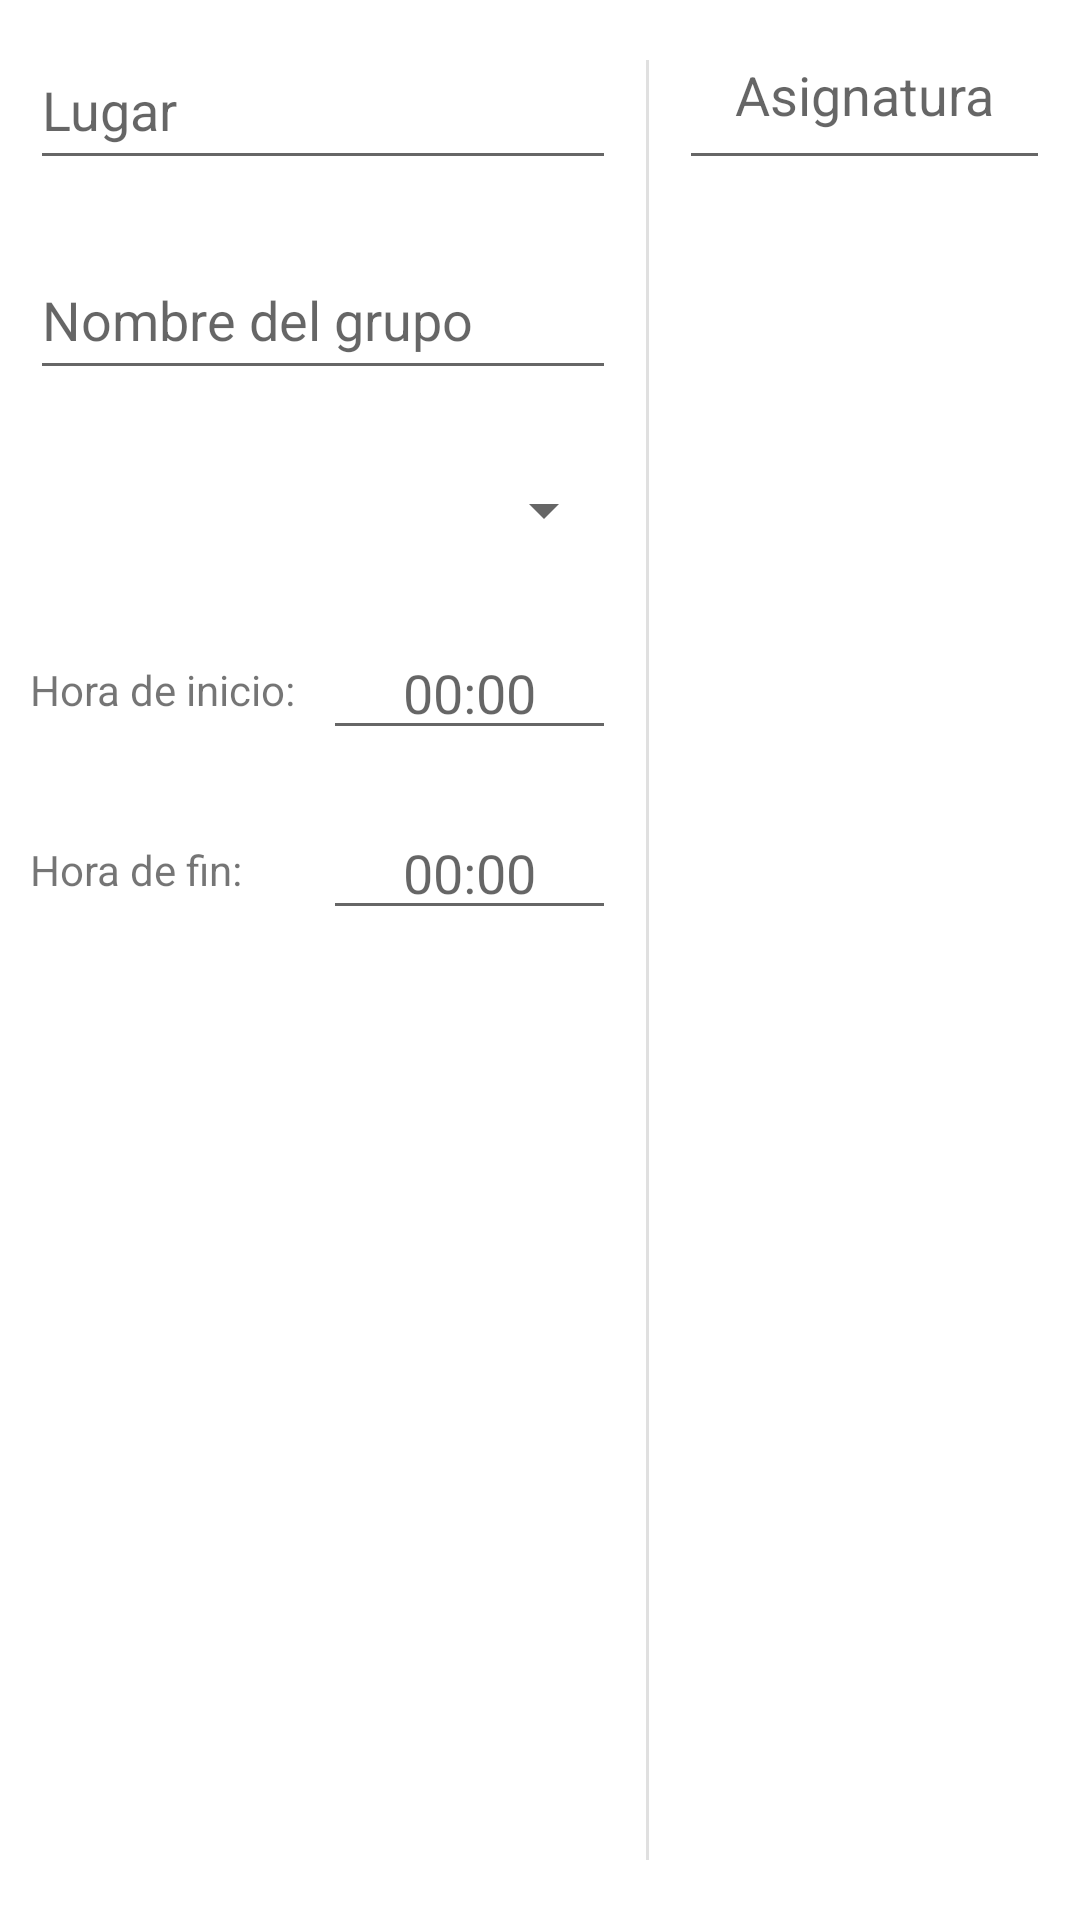

This screen was rendered from an Android layout file. Write that file and the resources it references.
<!-- AndroidManifest.xml: application theme Theme.School -->
<!-- res/layout/horario_dialog.xml -->
<?xml version="1.0" encoding="utf-8"?>
<LinearLayout xmlns:android="http://schemas.android.com/apk/res/android"
    android:layout_width="match_parent"
    android:layout_height="wrap_content"
    xmlns:tools="http://schemas.android.com/tools"
    android:orientation="vertical"
    android:layout_gravity="center"
    android:layout_marginStart="40dp"
    android:layout_marginEnd="40dp"
    android:background="@drawable/round_corner_blank">
    <LinearLayout
        android:layout_width="match_parent"
        android:layout_height="match_parent"
        android:orientation="horizontal">
        <LinearLayout
            android:layout_weight="3"
            android:layout_width="0dp"
            android:layout_height="wrap_content"
            android:orientation="vertical">

            <LinearLayout
                android:padding="10dp"
                android:layout_width="match_parent"
                android:layout_height="70dp"
                android:orientation="horizontal">
                <EditText
                    android:id="@+id/horario_lugar"
                    android:layout_gravity="center_vertical"
                    android:gravity="center_vertical"
                    android:hint="@string/lugar"
                    android:layout_width="match_parent"
                    android:layout_height="match_parent"/>
            </LinearLayout>
            <LinearLayout
                android:padding="10dp"
                android:layout_width="match_parent"
                android:layout_height="70dp"
                android:orientation="horizontal">
                <EditText
                    android:id="@+id/grupo"
                    android:layout_gravity="center_vertical"
                    android:gravity="center_vertical"
                    android:hint="@string/group_name"
                    android:layout_width="match_parent"
                    android:layout_height="match_parent"/>
            </LinearLayout>
            <LinearLayout
                android:padding="10dp"
                android:layout_width="match_parent"
                android:layout_height="60dp"
                android:orientation="horizontal">
                <Spinner
                    android:id="@+id/horario_spinner"
                    android:paddingStart="10dp"
                    android:paddingEnd="0dp"
                    android:layout_width="match_parent"
                    android:layout_height="match_parent"/>
            </LinearLayout>
            <LinearLayout
                android:layout_width="match_parent"
                android:layout_height="60dp"
                android:orientation="horizontal"
                android:padding="10dp">
                <TextView
                    android:layout_weight="1"
                    android:layout_width="0dp"
                    android:layout_height="match_parent"
                    android:layout_gravity="center_vertical"
                    android:gravity="center_vertical"
                    android:text="@string/hora_inicio"/>
                <EditText
                    android:inputType="time"
                    android:id="@+id/horario_time_start"
                    android:layout_weight="1"
                    android:gravity="center"
                    android:hint="@string/_00_00"
                    android:layout_width="0dp"
                    android:layout_height="match_parent"/>
            </LinearLayout>
            <LinearLayout
                android:layout_width="match_parent"
                android:layout_height="60dp"
                android:orientation="horizontal"
                android:padding="10dp">
                <TextView
                    android:layout_weight="1"
                    android:layout_width="0dp"
                    android:layout_height="match_parent"
                    android:layout_gravity="center_vertical"
                    android:gravity="center_vertical"
                    android:text="@string/hora_fin"/>
                <EditText
                    android:inputType="time"
                    android:id="@+id/horario_time_end"
                    android:layout_weight="1"
                    android:gravity="center"
                    android:hint="@string/_00_00"
                    android:layout_width="0dp"
                    android:layout_height="match_parent"/>
            </LinearLayout>
        </LinearLayout>
        <com.google.android.material.divider.MaterialDivider
            android:layout_width="1dp"
            android:layout_marginTop="20dp"
            android:layout_marginBottom="20dp"
            android:layout_height="match_parent"/>
        <LinearLayout
            android:layout_weight="2"
            android:orientation="vertical"
            android:layout_width="0dp"
            android:layout_height="match_parent">
            <EditText
                android:id="@+id/horario_asignatura"
                android:layout_width="match_parent"
                android:layout_height="60dp"
                android:layout_marginStart="10dp"
                android:layout_marginEnd="10dp"
                android:hint="@string/asignatura"
                android:gravity="center"/>
            <ImageView
                android:id="@+id/color"
                android:layout_margin="20dp"
                android:background="@drawable/horario_color_chooser_bg"
                android:layout_width="match_parent"
                android:layout_height="match_parent"/>

        </LinearLayout>
    </LinearLayout>
    <LinearLayout
        android:layout_marginTop="20dp"
        android:layout_width="match_parent"
        android:layout_height="wrap_content"
        android:orientation="horizontal">
        <TextView
            android:id="@+id/cancel_button"
            android:layout_weight="1"
            android:background="@drawable/round_corner_button_black"
            android:gravity="center"
            android:textSize="15sp"
            android:textColor="@color/primary"
            android:textStyle="bold"
            android:paddingStart="10dp"
            android:paddingEnd="10dp"
            android:textAllCaps="true"
            android:layout_width="wrap_content"
            android:layout_height="50dp"
            android:text="@string/cancel"/>
        <Space
            android:layout_weight="1"
            android:layout_width="0dp"
            android:layout_height="0dp"/>
        <TextView
            android:id="@+id/ok_button"
            android:layout_weight="1"
            android:background="@drawable/round_corner_button_black"
            android:gravity="center"
            android:textSize="15sp"
            android:textColor="@color/primary"
            android:textStyle="bold"
            android:paddingStart="10dp"
            android:paddingEnd="10dp"
            android:textAllCaps="true"
            android:layout_width="wrap_content"
            android:layout_height="50dp"
            android:text="@string/aceptar"/>
    </LinearLayout>


</LinearLayout>
<!-- resources referenced by this layout -->
<resources>
  <color name="primary">#FF9800</color>
  <!-- drawable horario_color_chooser_bg (drawable) -->
  <?xml version="1.0" encoding="utf-8"?>
  <ripple
      android:color="@color/soft_gray"
      xmlns:android="http://schemas.android.com/apk/res/android">
      <item>
          <shape android:shape="rectangle">
              <solid android:color="@color/white"/>
              <corners android:radius="5dp"/>
          </shape>
      </item>
  </ripple>
  <!-- drawable round_corner_blank (drawable) -->
  <?xml version="1.0" encoding="utf-8"?>
  <shape
      xmlns:android="http://schemas.android.com/apk/res/android">
      <solid android:color="#FFFFFF"/>
      <corners android:radius="10dp"/>
  </shape>
  <string name="_00_00">00:00</string>
  <string name="aceptar">Aceptar</string>
  <string name="asignatura">Asignatura</string>
  <string name="cancel">Cancelar</string>
  <string name="group_name">Nombre del grupo</string>
  <string name="hora_fin">Hora de fin:</string>
  <string name="hora_inicio">Hora de inicio:</string>
  <string name="lugar">Lugar</string>
  <style name="Theme.School" parent="Theme.MaterialComponents.DayNight.NoActionBar">
          
          <item name="colorPrimary">@color/primary</item>
          <item name="colorPrimaryVariant">#DF6202</item>
          <item name="colorOnPrimary">@color/white</item>
          
          <item name="colorSecondary">#FFFFFF</item>
          <item name="colorSecondaryVariant">#FFEB3B</item>
          <item name="colorOnSecondary">@color/black</item>
          
          <item name="android:statusBarColor" tools:targetApi="l">?attr/colorPrimaryVariant</item>
          
      </style>
  <color name="soft_gray">#BABABA</color>
  <color name="white">#FFFFFFFF</color>
  <color name="black">#FF000000</color>
</resources>
